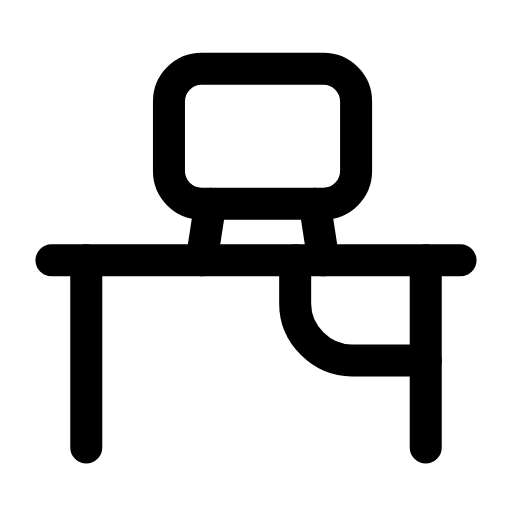
t = 0.00 s
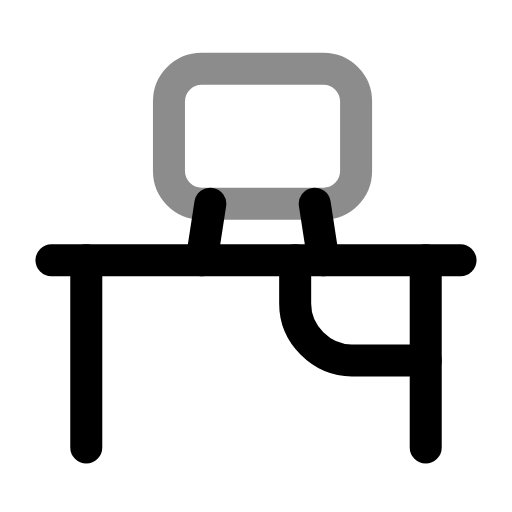
t = 0.27 s
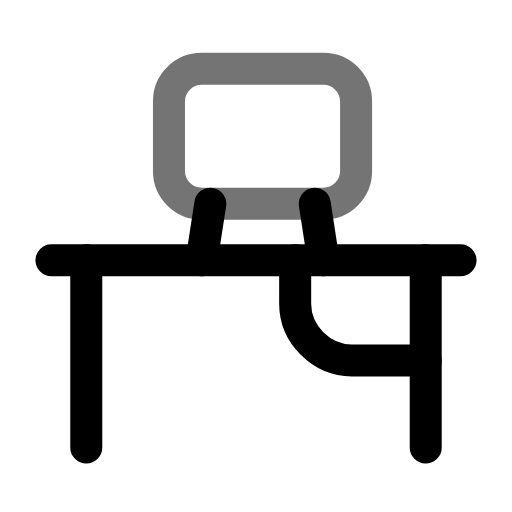
t = 0.59 s
t = 0.88 s: frame unchanged from t = 0.00 s, image omitted
t = 1.15 s: frame unchanged from t = 0.00 s, image omitted
t = 1.58 s: frame unchanged from t = 0.00 s, image omitted

The animated SVG that drew these frames (rendered in a browser with its animation timeline set to each time). Animation: 1 SMIL element (animate=1); one cycle of 1.80 s, repeats indefinitely.

<svg xmlns="http://www.w3.org/2000/svg" width="24" height="24" viewBox="0 0 24 24" fill="none"><g transform="translate(-0.24 -0.243) scale(1.02)"><line stroke="currentColor" stroke-width="1.471" stroke-linecap="round" stroke-linejoin="round" fill="none" x1="2.6" y1="12.2" x2="21.4" y2="12.2"></line><path stroke="currentColor" stroke-width="1.471" stroke-linecap="round" stroke-linejoin="round" fill="none" d="M4.2 12.2L4.2 20.8M19.8 12.2L19.8 20.8"></path><rect stroke="currentColor" stroke-width="1.471" stroke-linecap="round" stroke-linejoin="round" fill="none" x="8" y="3.4" width="8.6" height="6.2" rx="1.5"><animate attributeName="opacity" values="1;0.45;1;0.45;1;1" keyTimes="0;0.2;0.3;0.4;0.52;1" dur="1.8s" repeatCount="indefinite" calcMode="spline" keySplines="0.16 1 0.3 1;0.16 1 0.3 1;0.16 1 0.3 1;0.16 1 0.3 1;0.16 1 0.3 1"/></rect><path stroke="currentColor" stroke-width="1.471" stroke-linecap="round" stroke-linejoin="round" fill="none" d="M9.9 9.6L9.5 12.2M14.7 9.6L15.1 12.2"></path><path stroke="currentColor" stroke-width="1.471" stroke-linecap="round" stroke-linejoin="round" fill="none" d="M19.8 16.8L16.4 16.8C15 16.8 13.8 15.6 13.8 14.2L13.8 12.2"></path></g></svg>
